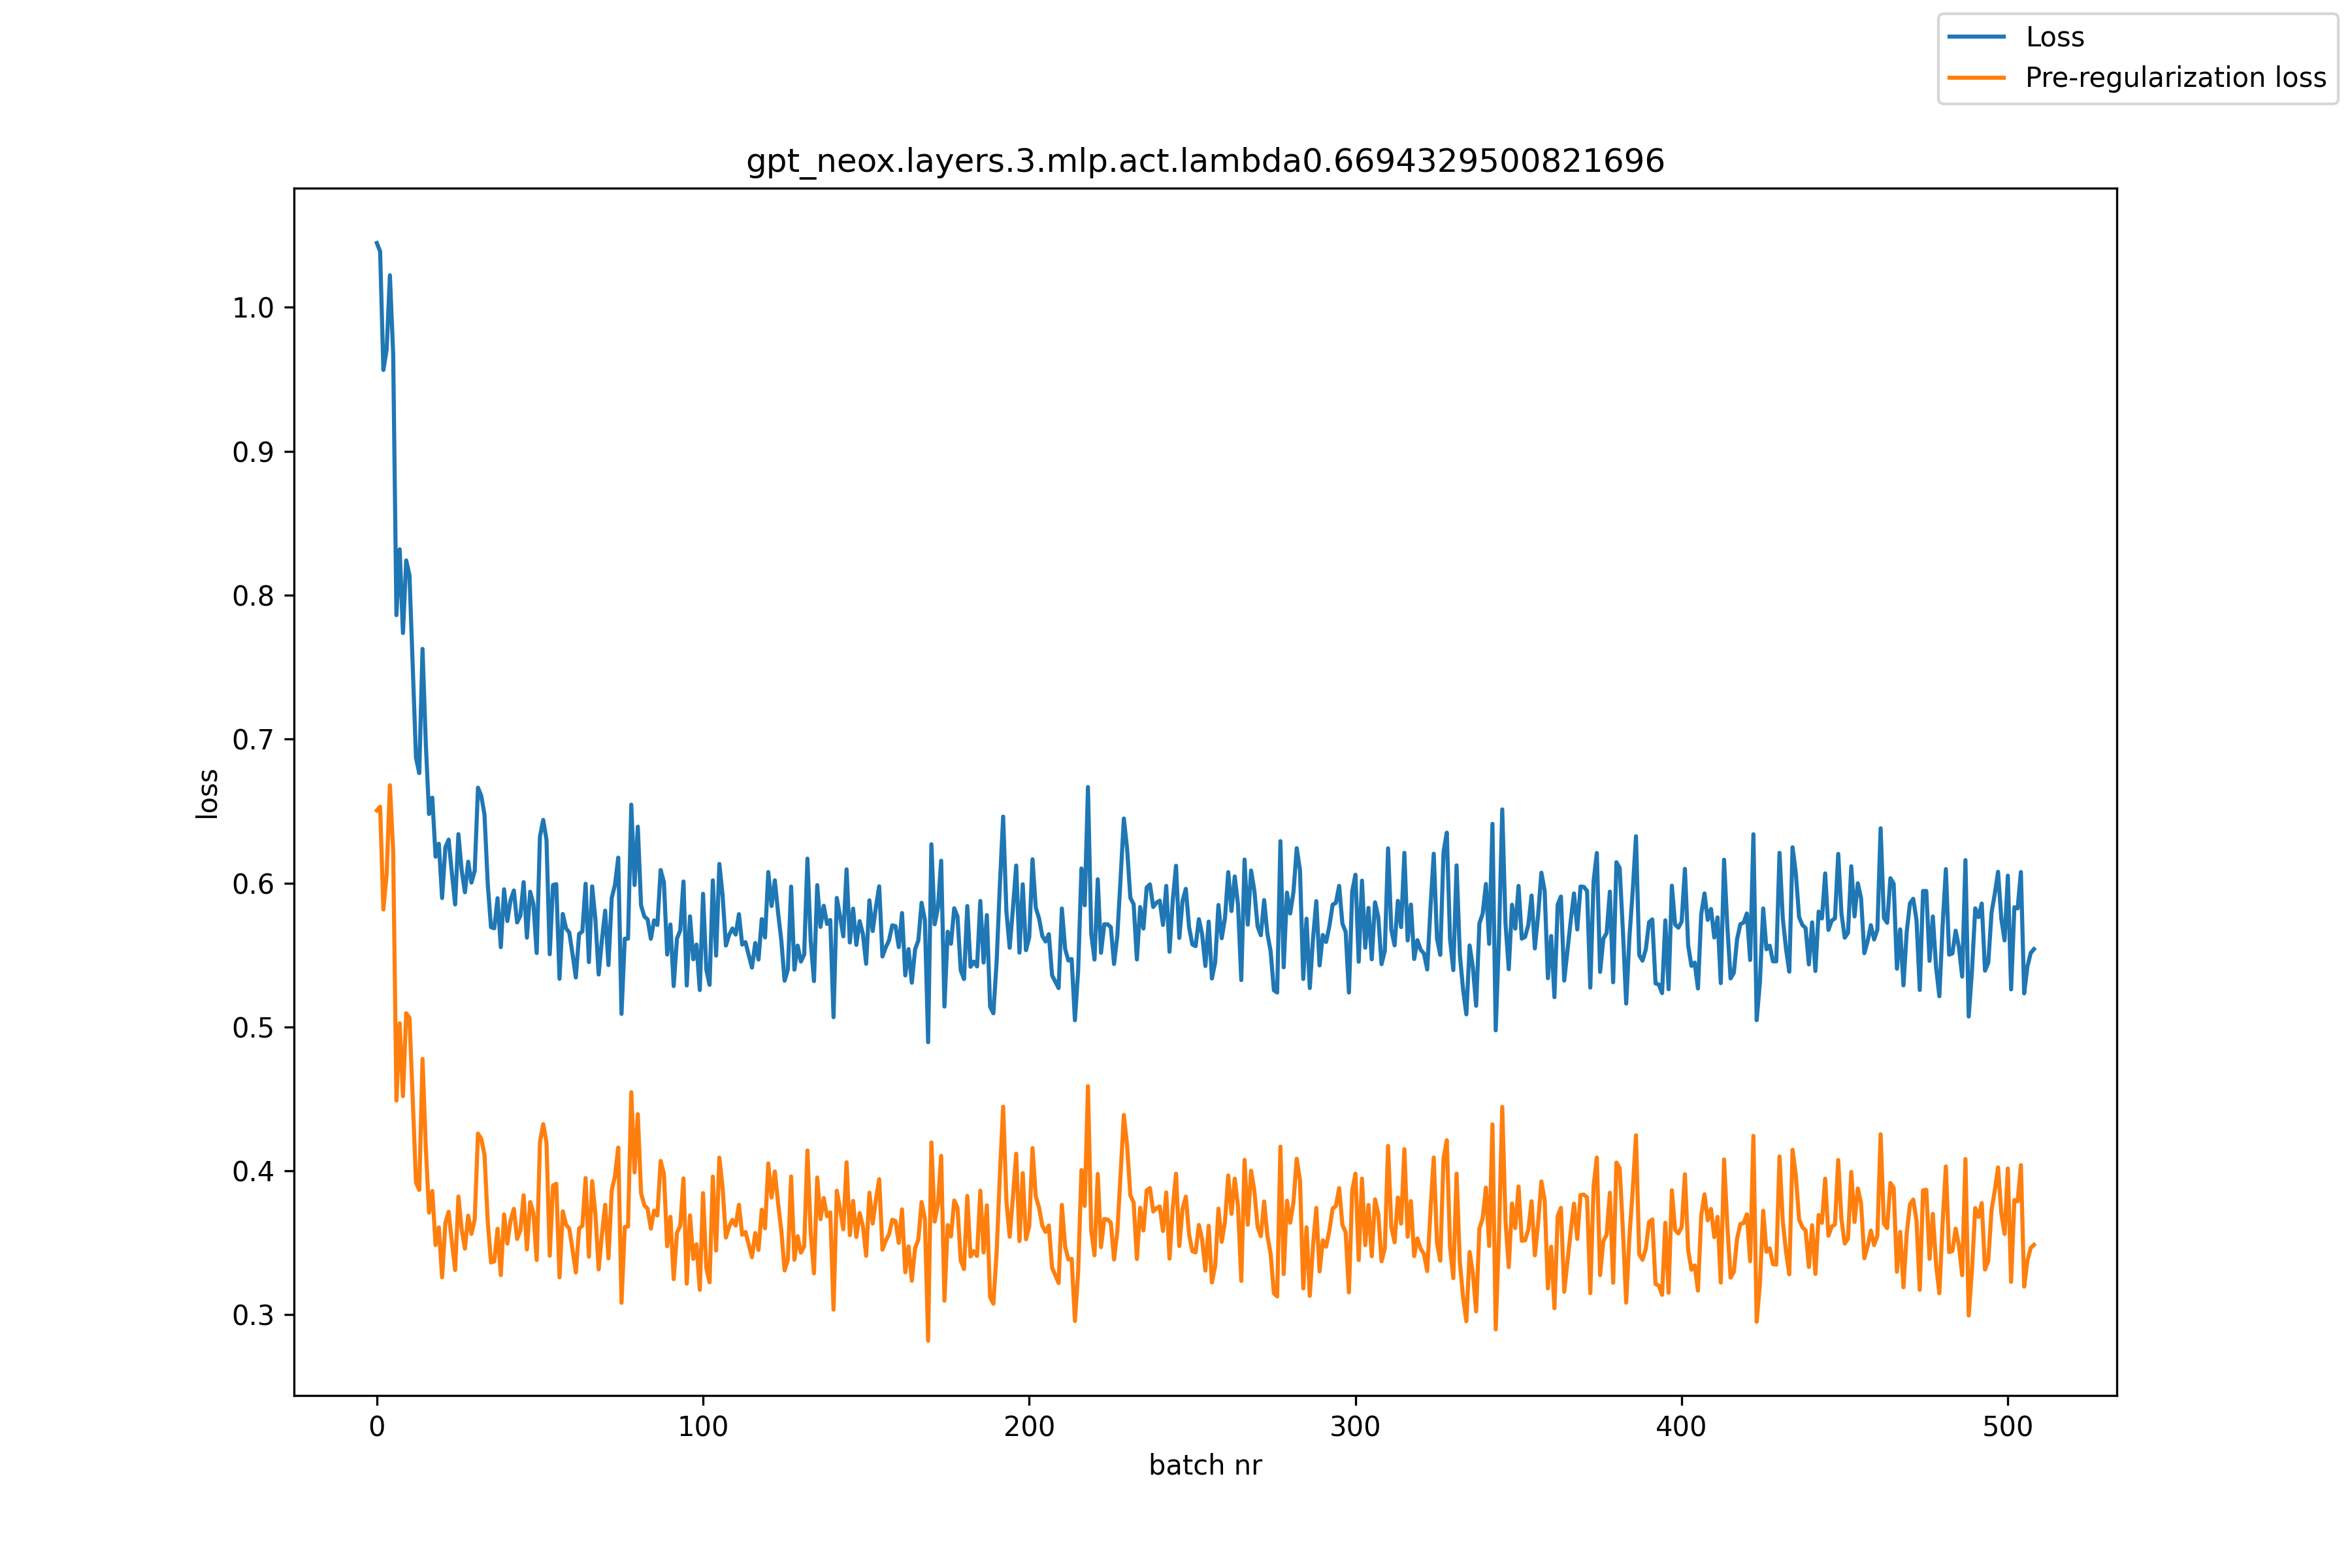

The table this chart was drawn from, first rows:
, loss, pre_reg_loss
0, 1.045, 0.6504
1, 1.039, 0.653
2, 0.9565, 0.5816
3, 0.9705, 0.606
4, 1.022, 0.668
5, 0.9678, 0.6225
6, 0.7861, 0.4489
7, 0.8319, 0.5025
8, 0.7737, 0.4519
9, 0.8241, 0.5095
10, 0.8139, 0.5063
11, 0.751, 0.4499
12, 0.687, 0.3918
13, 0.6763, 0.3867
14, 0.7627, 0.4778
15, 0.6973, 0.4165
16, 0.6479, 0.371
17, 0.6593, 0.386
18, 0.6182, 0.3484
19, 0.6273, 0.3607
20, 0.5896, 0.326
21, 0.6247, 0.3637
22, 0.6301, 0.3715
23, 0.6068, 0.3506
24, 0.5851, 0.3311
25, 0.634, 0.3822
26, 0.6089, 0.3592
27, 0.5935, 0.346
28, 0.6148, 0.3689
29, 0.6003, 0.3561
30, 0.6085, 0.3663
31, 0.6662, 0.4259
32, 0.6605, 0.4222
33, 0.6475, 0.4112
34, 0.5991, 0.3645
35, 0.5693, 0.3363
36, 0.5685, 0.3371
37, 0.5894, 0.3598
38, 0.5554, 0.3276
39, 0.5956, 0.3697
40, 0.5736, 0.3494
41, 0.5881, 0.3654
42, 0.5948, 0.3736
43, 0.5726, 0.3527
44, 0.5773, 0.3586
45, 0.6006, 0.383
46, 0.562, 0.3454
47, 0.5939, 0.3783
48, 0.5852, 0.3707
49, 0.5513, 0.338
50, 0.6324, 0.42
51, 0.6438, 0.4324
52, 0.6301, 0.4197
53, 0.5505, 0.341
54, 0.5986, 0.3898
55, 0.5992, 0.391
56, 0.5334, 0.326
57, 0.5785, 0.3718
58, 0.5685, 0.3626
59, 0.5655, 0.3599
... 449 more rows
